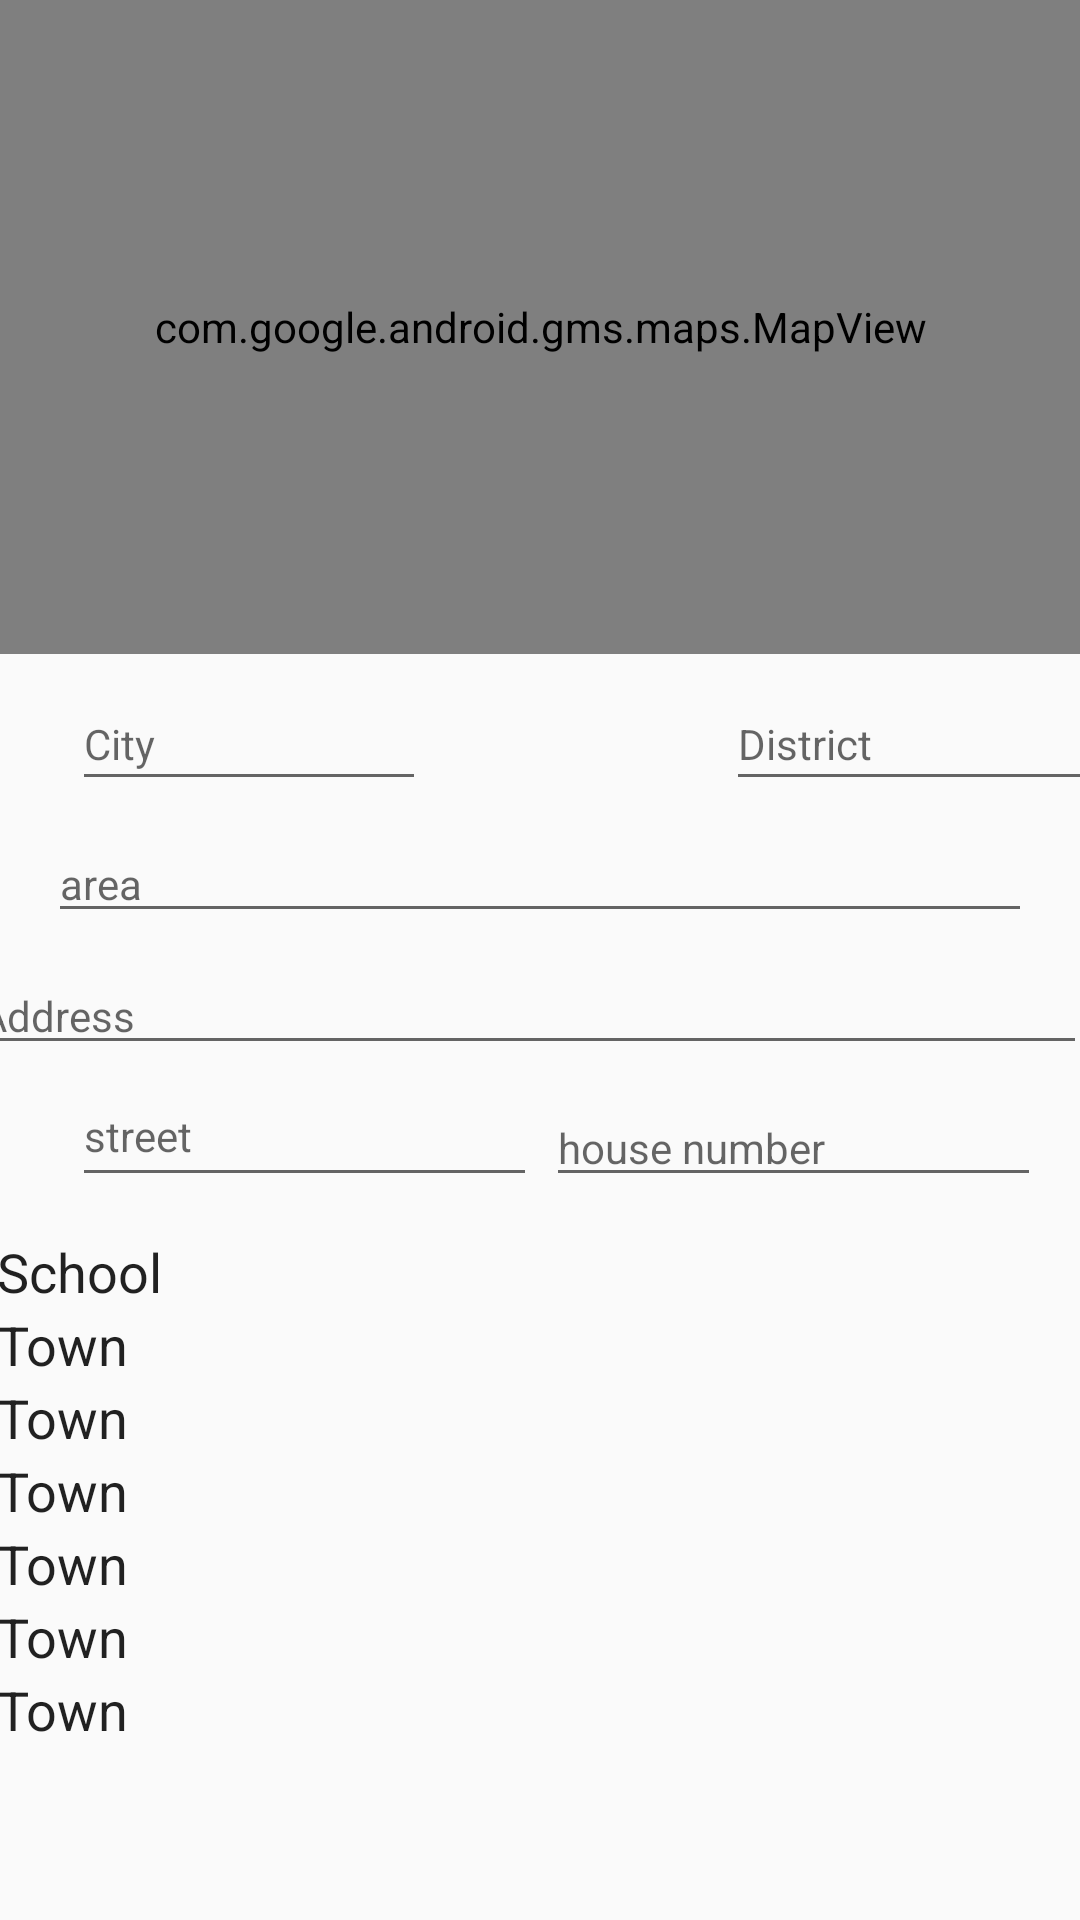

Layout XML and referenced resources for this Android screen:
<!-- AndroidManifest.xml: application theme AppTheme -->
<!-- res/layout/fragment_location.xml -->
<?xml version="1.0" encoding="utf-8"?>

<FrameLayout xmlns:android="http://schemas.android.com/apk/res/android"
    xmlns:app="http://schemas.android.com/apk/res-auto"
    xmlns:tools="http://schemas.android.com/tools"
    android:layout_width="match_parent"
    android:layout_height="match_parent"
    tools:context=".addProperty.LocationFragment">

    

    <android.support.constraint.ConstraintLayout
        android:layout_width="match_parent"
        android:layout_height="match_parent">


        <com.google.android.gms.maps.MapView
            android:id="@+id/add_map_view"
            android:layout_width="0dp"
            android:layout_height="218dp"
            app:layout_constraintEnd_toEndOf="parent"
            app:layout_constraintHorizontal_bias="0.0"
            app:layout_constraintStart_toStartOf="parent"
            app:layout_constraintTop_toTopOf="parent" />

        <EditText
            android:id="@+id/add_city_et"
            android:layout_width="118dp"
            android:layout_height="41dp"
            android:layout_marginStart="24dp"
            android:layout_marginTop="8dp"
            android:ems="10"
            android:hint="@string/city"
            android:inputType="textPersonName"
            android:textSize="14sp"
            app:layout_constraintStart_toStartOf="parent"
            app:layout_constraintTop_toBottomOf="@+id/add_map_view" />

        <EditText
            android:id="@+id/add_district_et"
            android:layout_width="137dp"
            android:layout_height="41dp"
            android:layout_marginStart="100dp"
            android:layout_marginTop="8dp"
            android:layout_marginEnd="8dp"
            android:ems="10"
            android:hint="@string/district"
            android:inputType="textPersonName"
            android:textSize="14sp"
            app:layout_constraintEnd_toEndOf="parent"
            app:layout_constraintHorizontal_bias="0.0"
            app:layout_constraintStart_toEndOf="@+id/add_city_et"
            app:layout_constraintTop_toBottomOf="@+id/add_map_view" />

        <EditText
            android:id="@+id/add_locatin_area_et"
            android:layout_width="0dp"
            android:layout_height="wrap_content"
            android:layout_marginStart="16dp"
            android:layout_marginTop="8dp"
            android:layout_marginEnd="16dp"
            android:ems="10"
            android:hint="@string/area"
            android:inputType="textPersonName"
            android:textSize="14sp"
            app:layout_constraintEnd_toEndOf="parent"
            app:layout_constraintStart_toStartOf="parent"
            app:layout_constraintTop_toBottomOf="@+id/add_city_et" />

        <EditText
            android:id="@+id/add_street_et"
            android:layout_width="155dp"
            android:layout_height="44dp"
            android:layout_marginStart="24dp"
            android:ems="10"
            android:hint="@string/street"
            android:inputType="textPersonName"
            android:textSize="14sp"
            app:layout_constraintStart_toStartOf="parent"
            app:layout_constraintTop_toBottomOf="@+id/add_address_et" />

        <EditText
            android:id="@+id/add_house_number_et"
            android:layout_width="165dp"
            android:layout_height="wrap_content"
            android:layout_marginStart="8dp"
            android:layout_marginTop="8dp"
            android:layout_marginEnd="16dp"
            android:ems="10"
            android:hint="@string/house_number"
            android:inputType="number"
            android:textSize="14sp"
            app:layout_constraintEnd_toEndOf="parent"
            app:layout_constraintHorizontal_bias="0.627"
            app:layout_constraintStart_toEndOf="@+id/add_street_et"
            app:layout_constraintTop_toBottomOf="@+id/add_address_et" />

        <EditText
            android:id="@+id/add_address_et"
            android:layout_width="373dp"
            android:layout_height="wrap_content"
            android:layout_marginStart="8dp"
            android:layout_marginTop="8dp"
            android:layout_marginEnd="15dp"
            android:layout_marginBottom="240dp"
            android:autofillHints="Mazar,Afghanistan"
            android:ems="10"
            android:hint="@string/address"
            android:inputType="textPersonName"
            android:textSize="14sp"
            app:layout_constraintBottom_toBottomOf="parent"
            app:layout_constraintEnd_toEndOf="parent"
            app:layout_constraintHorizontal_bias="0.533"
            app:layout_constraintStart_toStartOf="parent"
            app:layout_constraintTop_toBottomOf="@+id/add_locatin_area_et"
            app:layout_constraintVertical_bias="0.0" />

        <android.support.constraint.ConstraintLayout
            android:layout_width="395dp"
            android:layout_height="248dp"
            android:layout_marginStart="8dp"
            android:layout_marginTop="8dp"
            android:layout_marginEnd="8dp"
            android:layout_marginBottom="8dp"
            app:layout_constraintBottom_toBottomOf="parent"
            app:layout_constraintEnd_toEndOf="parent"
            app:layout_constraintStart_toStartOf="parent"
            app:layout_constraintTop_toBottomOf="@+id/add_house_number_et">

            <CheckedTextView
                android:id="@+id/school_ch_tv"
                android:layout_width="wrap_content"
                android:layout_height="wrap_content"
                android:layout_marginStart="16dp"
                android:layout_marginTop="16dp"
                android:checked="true"
                android:text="School"
                android:textSize="18sp"
                app:layout_constraintStart_toStartOf="parent"
                app:layout_constraintTop_toTopOf="parent" />

            <CheckedTextView
                android:id="@+id/town_ch_tv"
                android:layout_width="wrap_content"
                android:layout_height="wrap_content"
                android:layout_marginStart="16dp"
                android:text="Town"
                android:textSize="18sp"
                app:layout_constraintStart_toStartOf="parent"
                app:layout_constraintTop_toBottomOf="@+id/school_ch_tv" />

            <CheckedTextView
                android:id="@+id/town_ch_tv2"
                android:layout_width="wrap_content"
                android:layout_height="wrap_content"
                android:layout_marginStart="16dp"
                android:text="Town"
                android:textSize="18sp"
                app:layout_constraintStart_toStartOf="parent"
                app:layout_constraintTop_toBottomOf="@+id/town_ch_tv" />

            <CheckedTextView
                android:id="@+id/town_ch_tv3"
                android:layout_width="wrap_content"
                android:layout_height="wrap_content"
                android:layout_marginStart="16dp"
                android:text="Town"
                android:textSize="18sp"
                app:layout_constraintStart_toStartOf="parent"
                app:layout_constraintTop_toBottomOf="@+id/town_ch_tv2" />

            <CheckedTextView
                android:id="@+id/town_ch_tv4"
                android:layout_width="wrap_content"
                android:layout_height="wrap_content"
                android:layout_marginStart="16dp"
                android:text="Town"
                android:textSize="18sp"
                app:layout_constraintStart_toStartOf="parent"
                app:layout_constraintTop_toBottomOf="@+id/town_ch_tv3" />

            <CheckedTextView
                android:id="@+id/town_ch_tv5"
                android:layout_width="wrap_content"
                android:layout_height="wrap_content"
                android:layout_marginStart="16dp"
                android:text="Town"
                android:textSize="18sp"
                app:layout_constraintStart_toStartOf="parent"
                app:layout_constraintTop_toBottomOf="@+id/town_ch_tv4" />

            <CheckedTextView
                android:id="@+id/town_ch_tv6"
                android:layout_width="wrap_content"
                android:layout_height="wrap_content"
                android:layout_marginStart="16dp"
                android:text="Town"
                android:textSize="18sp"
                app:layout_constraintStart_toStartOf="parent"
                app:layout_constraintTop_toBottomOf="@+id/town_ch_tv5" />
        </android.support.constraint.ConstraintLayout>

    </android.support.constraint.ConstraintLayout>
</FrameLayout>
<!-- resources referenced by this layout -->
<resources>
  <string name="address">Address</string>
  <string name="area">area</string>
  <string name="city">City</string>
  <string name="district">District</string>
  <string name="house_number">house number</string>
  <string name="street">street</string>
  <style name="AppTheme" parent="Theme.AppCompat.Light.NoActionBar">
          
          <item name="colorPrimary">@color/colorPrimary</item>
          <item name="colorPrimaryDark">@color/colorPrimaryDark</item>
          <item name="colorAccent">@color/colorAccent</item>
      </style>
  <color name="colorPrimary">#E0393E</color>
  <color name="colorPrimaryDark">#D53A3E</color>
  <color name="colorAccent">#1ae6c8</color>
</resources>
